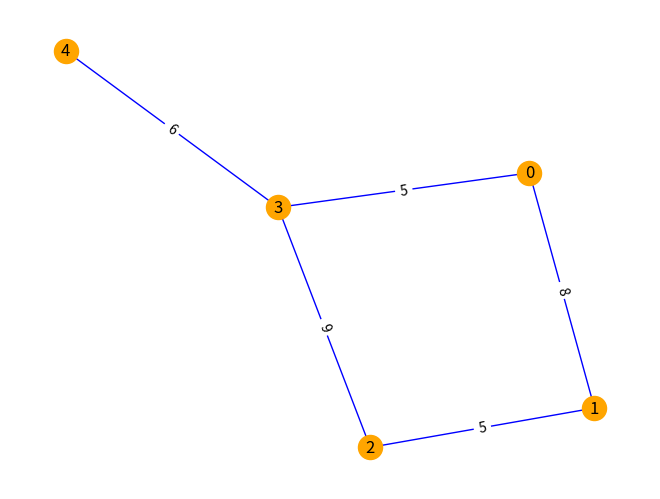
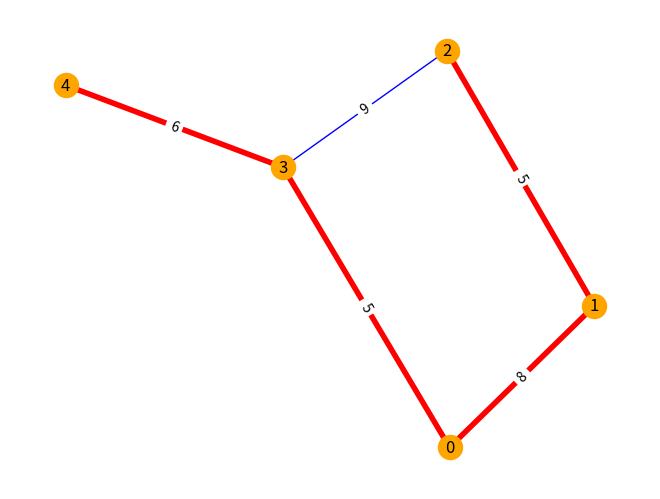
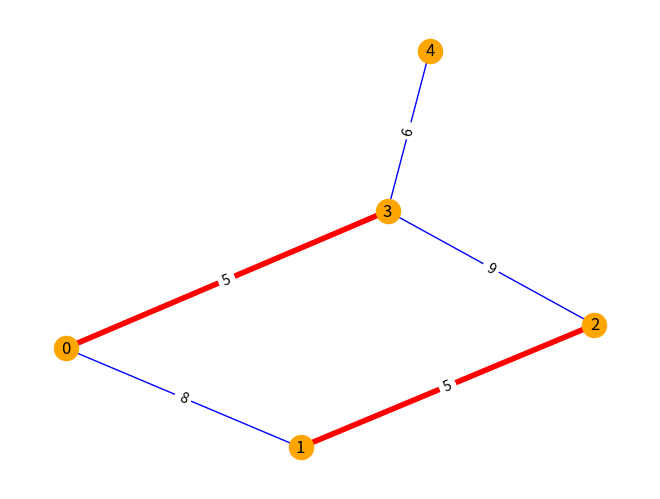

Write Python code to recreate these figures, in order.
# Алгоритм кратчайшего незамкнутого пути

# 1. Случайным образом заполнить матрицу весов в будущем графе.
# 2. Вывести граф целиком в виде рисунка (можно сделать его неполным, неориентированным),
# вывод можно осуществить при помощи какой-либо из библиотек, например networkx.
# 3. Найти минимальное остовное дерево (код написать самим) и вывести его в виде рисунка.
# 4. Разбить на кластеры и вывести итоговое множество.

import random

import matplotlib.pyplot as plt
import networkx as nx
import sys


def add_edge(edges, i_node, j_node):
    """
    Метод добавляет к массиву edges грань от i_node к j_node со случайным весом
    :param edges: Массив граней
    :param i_node: Первый узел
    :param j_node: Второй узел
    :return:
    """
    weight = random.randint(1, 9)
    edges.append([i_node, j_node, weight])


def add_random_edges(edges, nodes):
    """
    Метод случайным образом генерирует грани и записывает их в edges
    :param edges:
    :param nodes:
    :return:
    """
    for i_node in range(len(nodes)):
        edge_count = 0
        for j_node in range(i_node + 1, len(nodes)):
            if random.randint(0, 1) == 0:
                edge_count += 1
                add_edge(edges, i_node, j_node)
        if edge_count == 0:
            j_node = random.randint(i_node + 1, len(nodes))
            add_edge(edges, i_node, j_node)


def is_edge_in_edges(edges, edge):
    """
    Метод проверяет, находится ли грань edge в массиве edges
    :param edges:
    :param edge:
    :return:
    """
    for i_node, j_node, weight in edges:
        if i_node == edge[0] and j_node == edge[1]:
            return True

    return False


def display_graph(nodes_amount, edges, min_edges=False):
    # Создаем пустой неориентированный граф
    G_graph_data = nx.Graph()
    # Добавляем узлы в граф из последовательности чисел
    G_graph_data.add_nodes_from(range(nodes_amount))

    for i_node, j_node, weight in edges:
        if min_edges:
            if not is_edge_in_edges(min_edges, [i_node, j_node]):
                G_graph_data.add_edge(i_node, j_node, weight=weight, color='b')
            else:
                G_graph_data.add_edge(i_node, j_node, weight=weight, color='r')
        else:
            G_graph_data.add_edge(i_node, j_node, weight=weight, color='b')

    weights = nx.get_edge_attributes(G_graph_data, 'weight')
    pos = nx.spring_layout(G_graph_data)

    nx.draw(
        G_graph_data,
        pos,
        with_labels=True,
        edge_color=[G_graph_data[u][v]['color'] for u, v in G_graph_data.edges()],
        width=[4 if G_graph_data[u][v]['color'] == 'r' else 1 for u, v in G_graph_data.edges()],
        node_color='orange'
    )
    nx.draw_networkx_edge_labels(G_graph_data, pos, edge_labels=weights)
    plt.show()


def min_edges_recursive(min_edges, edges, cluster_nodes):
    """
    Метод рекурсивно ищет грани с минимальным весом для узлов, которые ещё не находятся в кластере min_edges
    :param min_edges:
    :param edges:
    :param cluster_nodes:
    :return:
    """
    min_weight = sys.maxsize
    for i_node, j_node, weight in edges:
        if (weight < min_weight and
                ((i_node not in cluster_nodes and j_node in cluster_nodes) or
                 (i_node in cluster_nodes and j_node not in cluster_nodes))):
            min_weight = weight
            i_node_min = i_node
            j_node_min = j_node
    if min_weight < sys.maxsize:
        min_edges.append([i_node_min, j_node_min, min_weight])
        cluster_nodes.update({i_node_min, j_node_min})
        min_edges_recursive(min_edges, edges, cluster_nodes)
    else: return


def init_min_edges(min_edges, edges):
    """
    Метод сохраняет в min_edges минимальные грани для графа так, чтобы граф был минимальным и связным
    :param min_edges:
    :param edges:
    :return:
    """
    min_weight = sys.maxsize
    i_node_min = j_node_min = 0
    cluster_nodes = set()
    for i_node, j_node, weight in edges:
        if weight < min_weight:
            min_weight = weight
            i_node_min = i_node
            j_node_min = j_node
    min_edges.append([i_node_min, j_node_min, min_weight])
    new_edge = {i_node_min, j_node_min}
    cluster_nodes.update(new_edge)

    min_edges_recursive(min_edges, edges, cluster_nodes)
    # print(min_edges, cluster_nodes)


def delete_edge(edges, delete_edge):
    for i_node, j_node, weight in edges:
        if i_node == delete_edge[0] and j_node == delete_edge[1]:
            edges.remove([i_node, j_node, weight])


def split_into_clusters(edges, clusters_amount):
    """
    Метод разбивает целый кластер edges на clusters_amount кластеров
    :param edges:
    :param clusters_amount:
    :return:
    """
    if clusters_amount > 1:
        max_weight = -1
        for i_node, j_node, weight in edges:
            if weight > max_weight:
                max_weight = weight
                i_node_max_weight = i_node
                j_node_max_weight = j_node
        delete_edge(edges, [i_node_max_weight, j_node_max_weight])
        clusters_amount -= 1
        split_into_clusters(edges, clusters_amount)
    else: return


nodes_amount = 4
clusters_amount = 3
# Создаём последовательность чисел от 0 до points_amount - 1
nodes = range(nodes_amount)

edges = []
add_random_edges(edges, nodes)
display_graph(nodes_amount, edges)

# print(edges)

min_edges = []
init_min_edges(min_edges, edges)
display_graph(nodes_amount, edges, min_edges)

split_into_clusters(min_edges, clusters_amount)
display_graph(nodes_amount, edges, min_edges)
